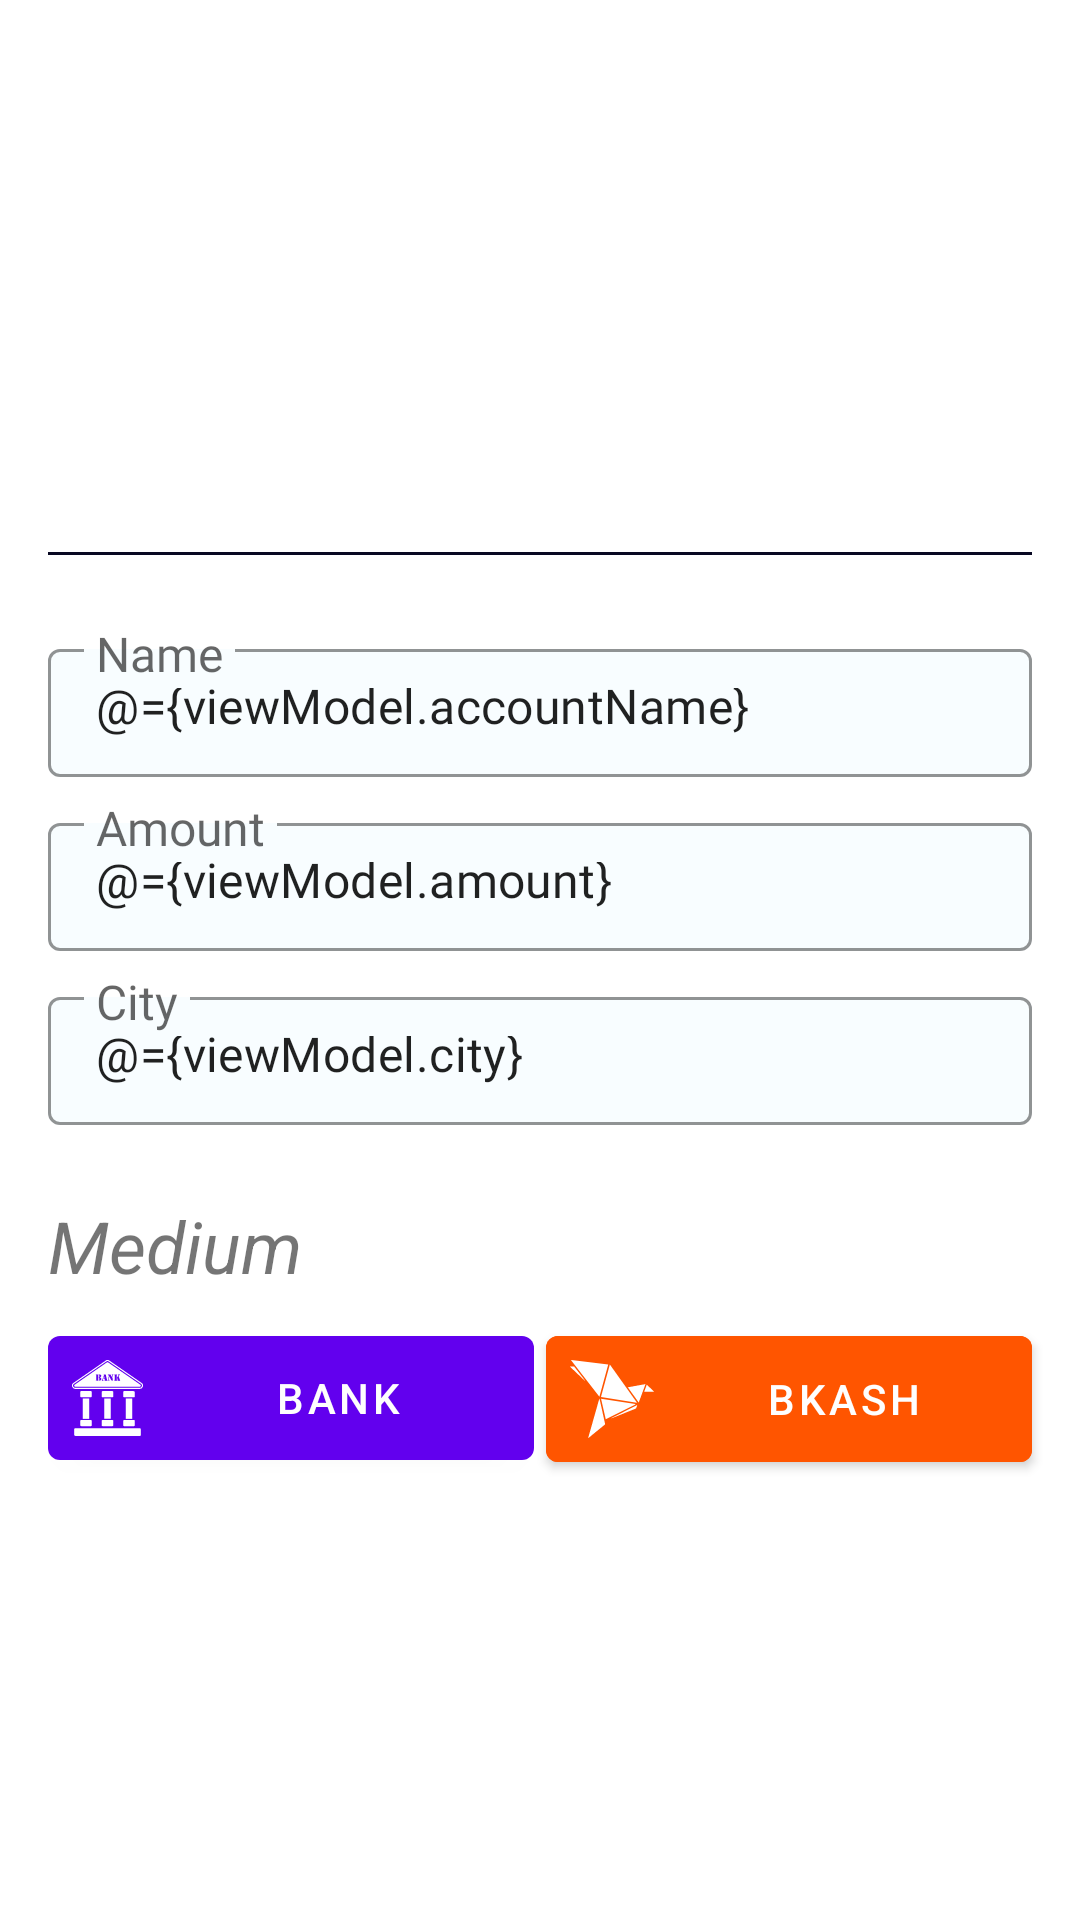

Write the Android layout XML for this screen, with the resource values it uses.
<!-- AndroidManifest.xml: application theme Theme.RemittanceTracker -->
<!-- res/layout/transaction_fragment.xml -->
<?xml version="1.0" encoding="utf-8"?>
<layout xmlns:android="http://schemas.android.com/apk/res/android"
    xmlns:app="http://schemas.android.com/apk/res-auto"
    xmlns:tools="http://schemas.android.com/tools"
    tools:context=".ui.transaction.TransactionFragment">

    <data>
        <import type="android.view.View"/>
        <variable
            name="viewModel"
            type="com.example.remittancetracker.ui.transaction.TransactionViewModel" >
        </variable>

    </data>



    <ScrollView
        android:layout_width="match_parent"
        android:layout_height="wrap_content">

        <androidx.constraintlayout.widget.ConstraintLayout
            android:layout_width="match_parent"
            android:layout_height="wrap_content">

            <ImageView
                android:id="@+id/iv_top_bg"
                android:layout_width="match_parent"
                android:layout_height="@dimen/defaultHeaderImageSize"
                android:src="@drawable/ic_top_background"
                android:scaleType="fitXY"
                app:layout_constraintEnd_toEndOf="parent"
                app:layout_constraintStart_toStartOf="parent"
                app:layout_constraintTop_toTopOf="parent" />

            <TextView
                android:id="@+id/tv_total_cash_title"
                android:layout_width="0dp"
                android:layout_height="wrap_content"
                android:fontFamily="@font/roboto_bold"
                android:text="@{viewModel.postType + ` Money`}"
                android:textColor="@color/colorWhite"
                android:textSize="@dimen/text_size_large"
                android:textStyle="italic"
                tools:text = "Send Money"
                android:gravity="center"
                app:layout_constraintBottom_toBottomOf="@+id/iv_top_bg"
                app:layout_constraintEnd_toEndOf="@+id/iv_top_bg"
                app:layout_constraintStart_toStartOf="@+id/iv_top_bg"
                app:layout_constraintTop_toTopOf="@+id/iv_top_bg"

                />


            <TextView
                android:id="@+id/tv_date"
                android:layout_width="0dp"
                android:layout_height="wrap_content"
                android:layout_marginStart="@dimen/spaceNormal"
                android:layout_marginBottom="@dimen/space4dp"
                android:textColor="@color/colorTextDark"
                android:textStyle="italic"
                app:layout_constraintBottom_toTopOf="@+id/divider_top"
                app:layout_constraintStart_toStartOf="parent"
                tools:text="@string/hc_date" />

            <TextView
                android:id="@+id/tv_day"
                android:layout_width="0dp"
                android:layout_height="wrap_content"
                android:layout_marginEnd="@dimen/spaceNormal"
                android:textColor="@color/colorTextDark"
                android:textStyle="italic"
                app:layout_constraintBaseline_toBaselineOf="@+id/tv_date"
                app:layout_constraintEnd_toEndOf="parent"
                tools:text="@string/hc_day" />


            <View
                android:id="@+id/divider_top"
                android:layout_width="match_parent"
                android:layout_height="1dp"
                android:layout_marginStart="@dimen/spaceNormal"
                android:layout_marginTop="@dimen/space4dp"
                android:layout_marginEnd="@dimen/spaceNormal"
                android:layout_marginBottom="@dimen/space4dp"
                android:background="@color/colorTextDark"
                app:layout_constraintTop_toBottomOf="@+id/iv_top_bg" />

            <com.google.android.material.textfield.TextInputLayout
                android:id="@+id/til_name"
                style="@style/Widget.MaterialComponents.TextInputLayout.OutlinedBox.Dense"
                android:layout_width="0dp"
                android:layout_height="50dp"
                android:layout_marginStart="@dimen/spaceNormal"
                android:layout_marginTop="@dimen/spaceLarge"
                android:layout_marginEnd="@dimen/spaceNormal"
                android:hint="@string/label_name"
                app:boxBackgroundColor="@color/colorTransparentHighlight"
                app:boxStrokeColor="@color/colorHighlight"
                app:hintTextAppearance="@style/TextAppearance.App.TextInputLayout"
                app:layout_constraintBottom_toTopOf="@+id/til_amount"
                app:layout_constraintEnd_toEndOf="parent"
                app:layout_constraintHorizontal_bias="0.5"
                app:layout_constraintHorizontal_weight="1"
                app:layout_constraintStart_toStartOf="parent"
                app:layout_constraintTop_toBottomOf="@+id/divider_top"
                app:layout_constraintVertical_chainStyle="packed">

                <EditText
                    android:id="@+id/et_name"
                    android:layout_width="match_parent"
                    android:layout_height="match_parent"
                    android:fontFamily="@font/roboto"
                    android:text="@={viewModel.accountName}"
                    android:inputType="none" />


            </com.google.android.material.textfield.TextInputLayout>

            <com.google.android.material.textfield.TextInputLayout
                android:id="@+id/til_amount"
                style="@style/Widget.MaterialComponents.TextInputLayout.OutlinedBox.Dense"
                android:layout_width="0dp"
                android:layout_height="50dp"
                android:layout_marginStart="@dimen/spaceNormal"
                android:layout_marginTop="@dimen/spaceSmall"
                android:layout_marginEnd="@dimen/spaceNormal"
                android:hint="@string/label_amount"
                app:boxBackgroundColor="@color/colorTransparentHighlight"
                app:boxStrokeColor="@color/colorHighlight"
                app:hintTextAppearance="@style/TextAppearance.App.TextInputLayout"
                app:layout_constraintBottom_toTopOf="@+id/til_city"
                app:layout_constraintEnd_toEndOf="parent"
                app:layout_constraintHorizontal_bias="0.5"
                app:layout_constraintHorizontal_weight="1"
                app:layout_constraintStart_toStartOf="parent"
                app:layout_constraintTop_toBottomOf="@+id/til_name">

                <EditText
                    android:id="@+id/et_amount"
                    android:layout_width="match_parent"
                    android:layout_height="match_parent"
                    android:fontFamily="@font/roboto"
                    android:inputType="number"
                    android:text="@={viewModel.amount}"
                    />


            </com.google.android.material.textfield.TextInputLayout>

            <com.google.android.material.textfield.TextInputLayout
                android:id="@+id/til_city"
                style="@style/Widget.MaterialComponents.TextInputLayout.OutlinedBox.Dense"
                android:layout_width="0dp"
                android:layout_height="50dp"
                android:layout_marginStart="@dimen/spaceNormal"
                android:layout_marginTop="@dimen/spaceSmall"
                android:layout_marginEnd="@dimen/spaceNormal"
                android:hint="@string/label_city"
                app:boxBackgroundColor="@color/colorTransparentHighlight"
                app:boxStrokeColor="@color/colorHighlight"
                app:hintTextAppearance="@style/TextAppearance.App.TextInputLayout"
                app:layout_constraintEnd_toEndOf="parent"
                app:layout_constraintHorizontal_bias="0.5"
                app:layout_constraintHorizontal_weight="1"
                app:layout_constraintStart_toStartOf="parent"
                app:layout_constraintTop_toBottomOf="@+id/til_amount">

                <EditText
                    android:id="@+id/et_city"
                    android:layout_width="match_parent"
                    android:layout_height="match_parent"
                    android:fontFamily="@font/roboto"
                    android:inputType="none"
                    android:text="@={viewModel.city}"
                    />


            </com.google.android.material.textfield.TextInputLayout>


            <TextView
                android:id="@+id/label_medium"
                android:layout_width="match_parent"
                android:layout_height="wrap_content"
                android:layout_marginStart="@dimen/spaceNormal"
                android:layout_marginTop="@dimen/spaceLarge"
                android:layout_marginEnd="@dimen/spaceNormal"
                android:text="@string/label_medium"
                android:textSize="@dimen/text_size_large"
                android:textStyle="italic"
                app:layout_constraintTop_toBottomOf="@+id/til_city" />


            <com.google.android.material.button.MaterialButton
                android:id="@+id/btn_bank"
                android:layout_width="0dp"
                android:layout_height="wrap_content"
                android:layout_marginStart="@dimen/spaceNormal"
                android:layout_marginTop="@dimen/spaceSmall"
                android:layout_marginEnd="@dimen/space2dp"
                android:drawableLeft="@drawable/ic_bank_icon"
                android:padding="@dimen/spaceSmall"
                android:text="@string/label_bank"
                app:layout_constraintEnd_toStartOf="@+id/btn_bkash"
                app:layout_constraintHorizontal_bias="0.5"
                app:layout_constraintHorizontal_chainStyle="packed"
                app:layout_constraintStart_toStartOf="parent"
                app:layout_constraintTop_toBottomOf="@+id/label_medium" />

            <com.google.android.material.button.MaterialButton
                android:id="@+id/btn_bkash"
                android:layout_width="0dp"
                android:layout_height="wrap_content"
                android:layout_marginStart="@dimen/space2dp"
                android:layout_marginTop="@dimen/spaceSmall"
                android:layout_marginEnd="@dimen/spaceNormal"
                android:backgroundTint="@color/colorError"
                android:drawableLeft="@drawable/ic_bkash"
                android:padding="@dimen/spaceSmall"
                android:text="@string/label_bkash"
                app:layout_constraintEnd_toEndOf="parent"
                app:layout_constraintHorizontal_bias="0.5"
                app:layout_constraintStart_toEndOf="@+id/btn_bank"
                app:layout_constraintTop_toBottomOf="@+id/label_medium" />


        </androidx.constraintlayout.widget.ConstraintLayout>

    </ScrollView>


</layout>
<!-- resources referenced by this layout -->
<resources>
  <color name="colorError">#FF5500</color>
  <color name="colorHighlight">#00A9FF</color>
  <color name="colorTextDark">#080822</color>
  <color name="colorTransparentHighlight">#F8FDFF</color>
  <color name="colorWhite">#fefefe</color>
  <dimen name="defaultHeaderImageSize">180dp</dimen>
  <dimen name="space2dp">2dp</dimen>
  <dimen name="space4dp">4dp</dimen>
  <dimen name="spaceLarge">24dp</dimen>
  <dimen name="spaceNormal">16dp</dimen>
  <dimen name="spaceSmall">8dp</dimen>
  <dimen name="text_size_large">24sp</dimen>
  <!-- drawable ic_bank_icon: vector/xml drawable (drawable, 7397 chars, omitted) -->
  <!-- drawable ic_bkash (drawable) -->
  <vector xmlns:android="http://schemas.android.com/apk/res/android"
      android:width="28.082dp"
      android:height="25.909dp"
      android:viewportWidth="28.082"
      android:viewportHeight="25.909">
    <path
        android:pathData="M9.832,12.17l-9.469,-12.1 0.043,-0.078 12.378,1.469C11.802,5.032 10.829,8.557 9.832,12.17Z"
        android:fillColor="#fff"/>
    <path
        android:pathData="M22.306,14.17l-11.956,-1.873 2.973,-10.773 9.028,12.556Z"
        android:fillColor="#fff"/>
    <path
        android:pathData="M21.853,14.748l-9.9,4.938 -1.573,-6.852 11.461,1.821Z"
        android:fillColor="#fff"/>
    <path
        android:pathData="M6.083,25.87l3.7,-12.962 0.077,-0.008c0.066,0.273 0.138,0.544 0.2,0.818q0.811,3.639 1.622,7.28a0.514,0.514 0,0 1,-0.2 0.6c-1.7,1.361 -3.382,2.741 -5.071,4.114 -0.084,0.068 -0.174,0.129 -0.262,0.193Z"
        android:fillColor="#fff"/>
    <path
        android:pathData="M25.235,8.008c-0.759,2.063 -1.492,4.054 -2.255,6.125l-3.655,-5.059Z"
        android:fillColor="#fff"/>
    <path
        android:pathData="M13.8719,19.285 L22.396,14.97l0.073,0.052c-0.115,0.333 -0.222,0.669 -0.352,1 -0.026,0.067 -0.133,0.115 -0.212,0.147q-3.9,1.567 -7.8,3.128a1.822,1.822 0,0 1,-0.212 0.057Z"
        android:fillColor="#fff"/>
    <path
        android:pathData="M28.056,10.57L24.796,10.57l0.875,-2.372 2.416,2.286Z"
        android:fillColor="#fff"/>
    <path
        android:pathData="M0.038,2.134c0.393,0 0.786,-0.008 1.179,0.006a0.378,0.378 0,0 1,0.25 0.129q1.794,2.284 3.575,4.579c0.01,0.012 0,0.039 0,0.124l-5.043,-4.758Z"
        android:fillColor="#fff"/>
  </vector>
  <string name="hc_date">Date : 04/07/21</string>
  <string name="hc_day">Wednesday</string>
  <string name="label_amount">Amount</string>
  <string name="label_bank">Bank</string>
  <string name="label_bkash">BKash</string>
  <string name="label_city">City</string>
  <string name="label_medium">Medium</string>
  <string name="label_name">Name</string>
  <style name="TextAppearance.App.TextInputLayout" parent="@android:style/TextAppearance">
          <item name="android:textColor">@color/light_blue_600</item>
      </style>
  <style name="Theme.RemittanceTracker" parent="Theme.MaterialComponents.DayNight.NoActionBar">
          
          <item name="colorPrimary">@color/purple_500</item>
          <item name="colorPrimaryVariant">@color/purple_700</item>
          <item name="colorOnPrimary">@color/colorWhite</item>
          
          <item name="colorSecondary">@color/teal_200</item>
          <item name="colorSecondaryVariant">@color/teal_700</item>
          <item name="colorOnSecondary">@color/black</item>
          
          <item name="android:statusBarColor" tools:targetApi="l">?attr/colorPrimaryVariant</item>
          
  
          <item name="android:windowLightStatusBar" tools:targetApi="m">false</item>
          <item name="android:windowLightNavigationBar" tools:ignore="NewApi">false</item>
      </style>
  <color name="light_blue_600">#FF039BE5</color>
  <color name="purple_500">#FF6200EE</color>
  <color name="purple_700">#FF3700B3</color>
  <color name="teal_200">#FF03DAC5</color>
  <color name="teal_700">#FF018786</color>
  <color name="black">#FF000000</color>
</resources>
